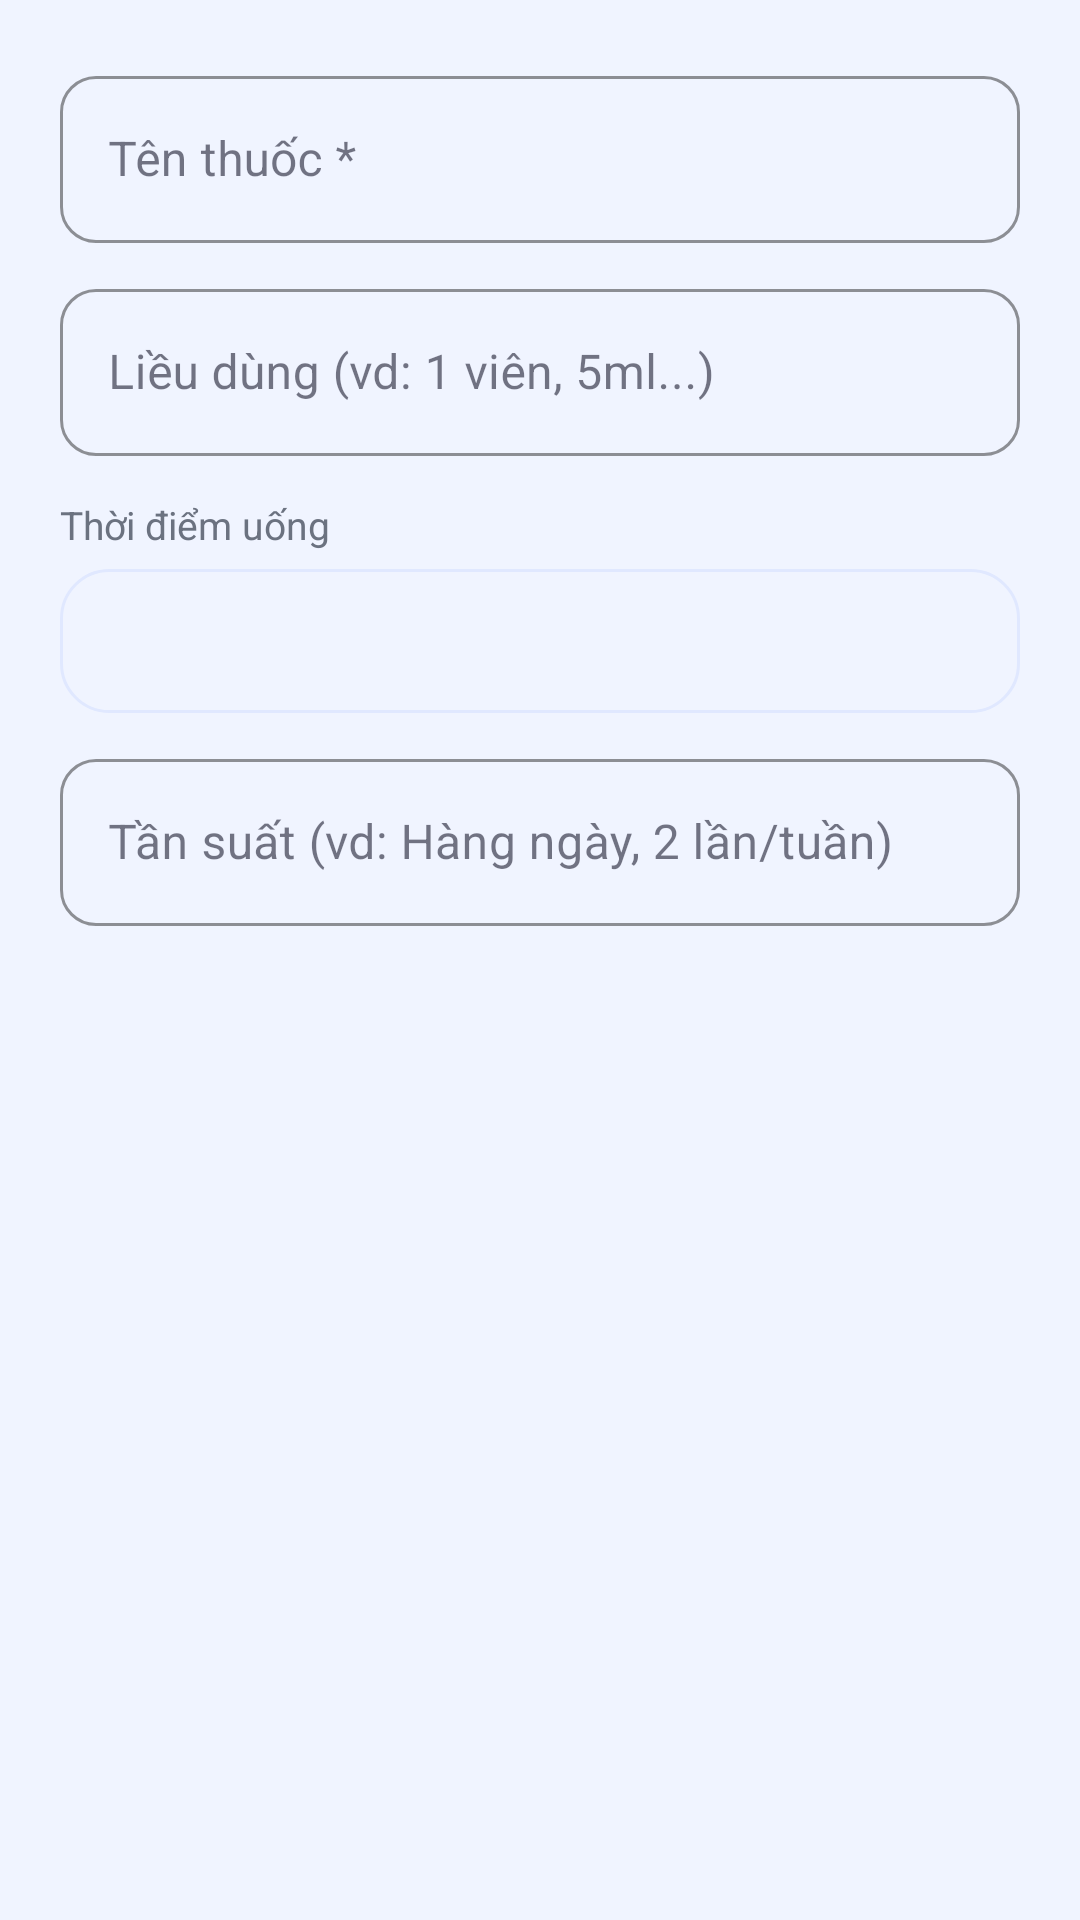

Layout XML and referenced resources for this Android screen:
<!-- AndroidManifest.xml: application theme Theme.UniCare -->
<!-- res/layout/dialog_add_medication.xml -->
<?xml version="1.0" encoding="utf-8"?>
<LinearLayout xmlns:android="http://schemas.android.com/apk/res/android"
    android:layout_width="match_parent"
    android:layout_height="wrap_content"
    android:orientation="vertical"
    android:padding="20dp">

    <com.google.android.material.textfield.TextInputLayout
        android:layout_width="match_parent"
        android:layout_height="wrap_content"
        android:hint="Tên thuốc *"
        style="@style/Widget.UniCare.TextInputLayout">
        <com.google.android.material.textfield.TextInputEditText
            android:id="@+id/edtMedName"
            android:layout_width="match_parent"
            android:layout_height="wrap_content"
            android:inputType="text"
            android:minHeight="50dp"/>
    </com.google.android.material.textfield.TextInputLayout>

    <com.google.android.material.textfield.TextInputLayout
        android:layout_width="match_parent"
        android:layout_height="wrap_content"
        android:layout_marginTop="10dp"
        android:hint="Liều dùng (vd: 1 viên, 5ml...)"
        style="@style/Widget.UniCare.TextInputLayout">
        <com.google.android.material.textfield.TextInputEditText
            android:id="@+id/edtDosage"
            android:layout_width="match_parent"
            android:layout_height="wrap_content"
            android:inputType="text"
            android:minHeight="50dp"/>
    </com.google.android.material.textfield.TextInputLayout>

    <TextView
        android:layout_width="wrap_content"
        android:layout_height="wrap_content"
        android:layout_marginTop="14dp"
        android:layout_marginBottom="6dp"
        android:text="Thời điểm uống"
        android:textColor="#6B7280"
        android:textSize="13sp"/>

    <Spinner
        android:id="@+id/spinnerTime"
        android:layout_width="match_parent"
        android:layout_height="wrap_content"
        android:background="@drawable/bg_section"
        android:padding="12dp"
        android:minHeight="48dp"/>

    <com.google.android.material.textfield.TextInputLayout
        android:layout_width="match_parent"
        android:layout_height="wrap_content"
        android:layout_marginTop="10dp"
        android:hint="Tần suất (vd: Hàng ngày, 2 lần/tuần)"
        style="@style/Widget.UniCare.TextInputLayout">
        <com.google.android.material.textfield.TextInputEditText
            android:id="@+id/edtFrequency"
            android:layout_width="match_parent"
            android:layout_height="wrap_content"
            android:inputType="text"
            android:minHeight="50dp"/>
    </com.google.android.material.textfield.TextInputLayout>
</LinearLayout>
<!-- resources referenced by this layout -->
<resources>
  <!-- drawable bg_section (drawable) -->
  <?xml version="1.0" encoding="utf-8"?>
  <shape xmlns:android="http://schemas.android.com/apk/res/android">
      <solid android:color="#F0F4FF"/>
      <corners android:radius="16dp"/>
      <stroke android:width="1dp" android:color="#E0E8FF"/>
  </shape>
  <style name="Widget.UniCare.TextInputLayout" parent="Widget.MaterialComponents.TextInputLayout.OutlinedBox">
          <item name="boxCornerRadiusBottomEnd">12dp</item>
          <item name="boxCornerRadiusBottomStart">12dp</item>
          <item name="boxCornerRadiusTopEnd">12dp</item>
          <item name="boxCornerRadiusTopStart">12dp</item>
          <item name="boxStrokeColor">#CBD5F5</item>
          <item name="hintTextColor">#6B7280</item>
      </style>
  <style name="Theme.UniCare" parent="Theme.MaterialComponents.DayNight.NoActionBar">
          
          <item name="colorPrimary">#0D6EFD</item>
          <item name="colorPrimaryVariant">#0852C8</item>
          <item name="colorOnPrimary">#FFFFFF</item>
          
          <item name="colorSecondary">#00C4A7</item>
          <item name="colorSecondaryVariant">#00A089</item>
          <item name="colorOnSecondary">#FFFFFF</item>
          
          <item name="colorSurface">#FFFFFF</item>
          <item name="colorOnSurface">#1A1A2E</item>
          
          <item name="android:colorBackground">#F0F4FF</item>
          
          <item name="android:statusBarColor">#0852C8</item>
          <item name="android:windowLightStatusBar">false</item>
          <item name="android:navigationBarColor">#FFFFFF</item>
          <item name="android:windowLightNavigationBar">true</item>
          
          <item name="materialButtonStyle">@style/Widget.UniCare.Button</item>
          <item name="textInputStyle">@style/Widget.UniCare.TextInputLayout</item>
      </style>
  <style name="Widget.UniCare.Button" parent="Widget.MaterialComponents.Button">
          <item name="android:paddingTop">14dp</item>
          <item name="android:paddingBottom">14dp</item>
          <item name="android:textSize">16sp</item>
          <item name="android:letterSpacing">0.02</item>
          <item name="android:textAllCaps">false</item>
          <item name="cornerRadius">14dp</item>
          <item name="backgroundTint">#0D6EFD</item>
          <item name="elevation">2dp</item>
      </style>
</resources>
